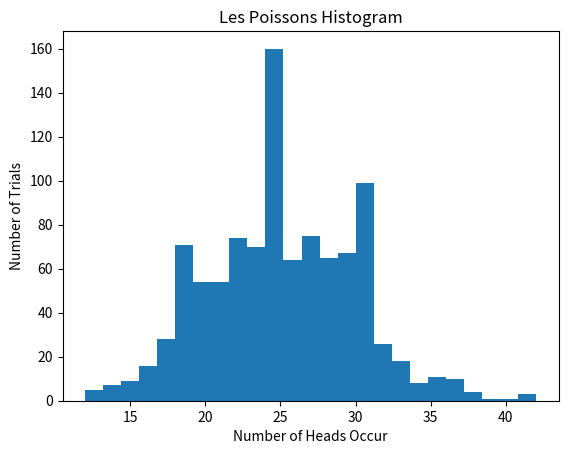

Write the Python code that produced this figure.
"""
Simulate a bionomial process
"""

# Import a method to generate random die rolls
#
# random.randint -- generate random integeters in a range
from random import randint

import matplotlib
matplotlib.use('Agg')
from matplotlib import pyplot as plt

def simulate():
  """
  Simulate rolling a die with prob 1/40
  
  inputs: no
  output: True if die1 = 1, False otherwise
  """
  
  # Simulate the roll a die
  # randint(1,40) generates an int in the range of 1 to 40, inclusive
  die1 = randint(1,40)

  return die1 == 1
  

def main():  
  """
  Call simulate a large number of times and report the fraction of successes
  """
  
  max_trials = 1000
  num_sucesses = 0
  
  for trial in range(max_trials):
    result = simulate()
    
    if result == True:
      num_sucesses += 1
  
  # Report the fraction of trials that yeilded success
  frac_success = num_sucesses / max_trials
  # print(frac_success)
  return frac_success
  

if __name__ == '__main__':
  results = []
  
  # run a large number of simulated trials and collect the results in a list
  for i in range(1000):
    frac_success = main()
    results.append(frac_success * 1000)


  plt.figure()
  plt.title("Les Poissons Histogram")
  plt.xlabel("Number of Heads Occur")
  plt.ylabel("Number of Trials")
  plt.hist(results, 25)
  plt.savefig('les_poissons.pdf', )  
    
   